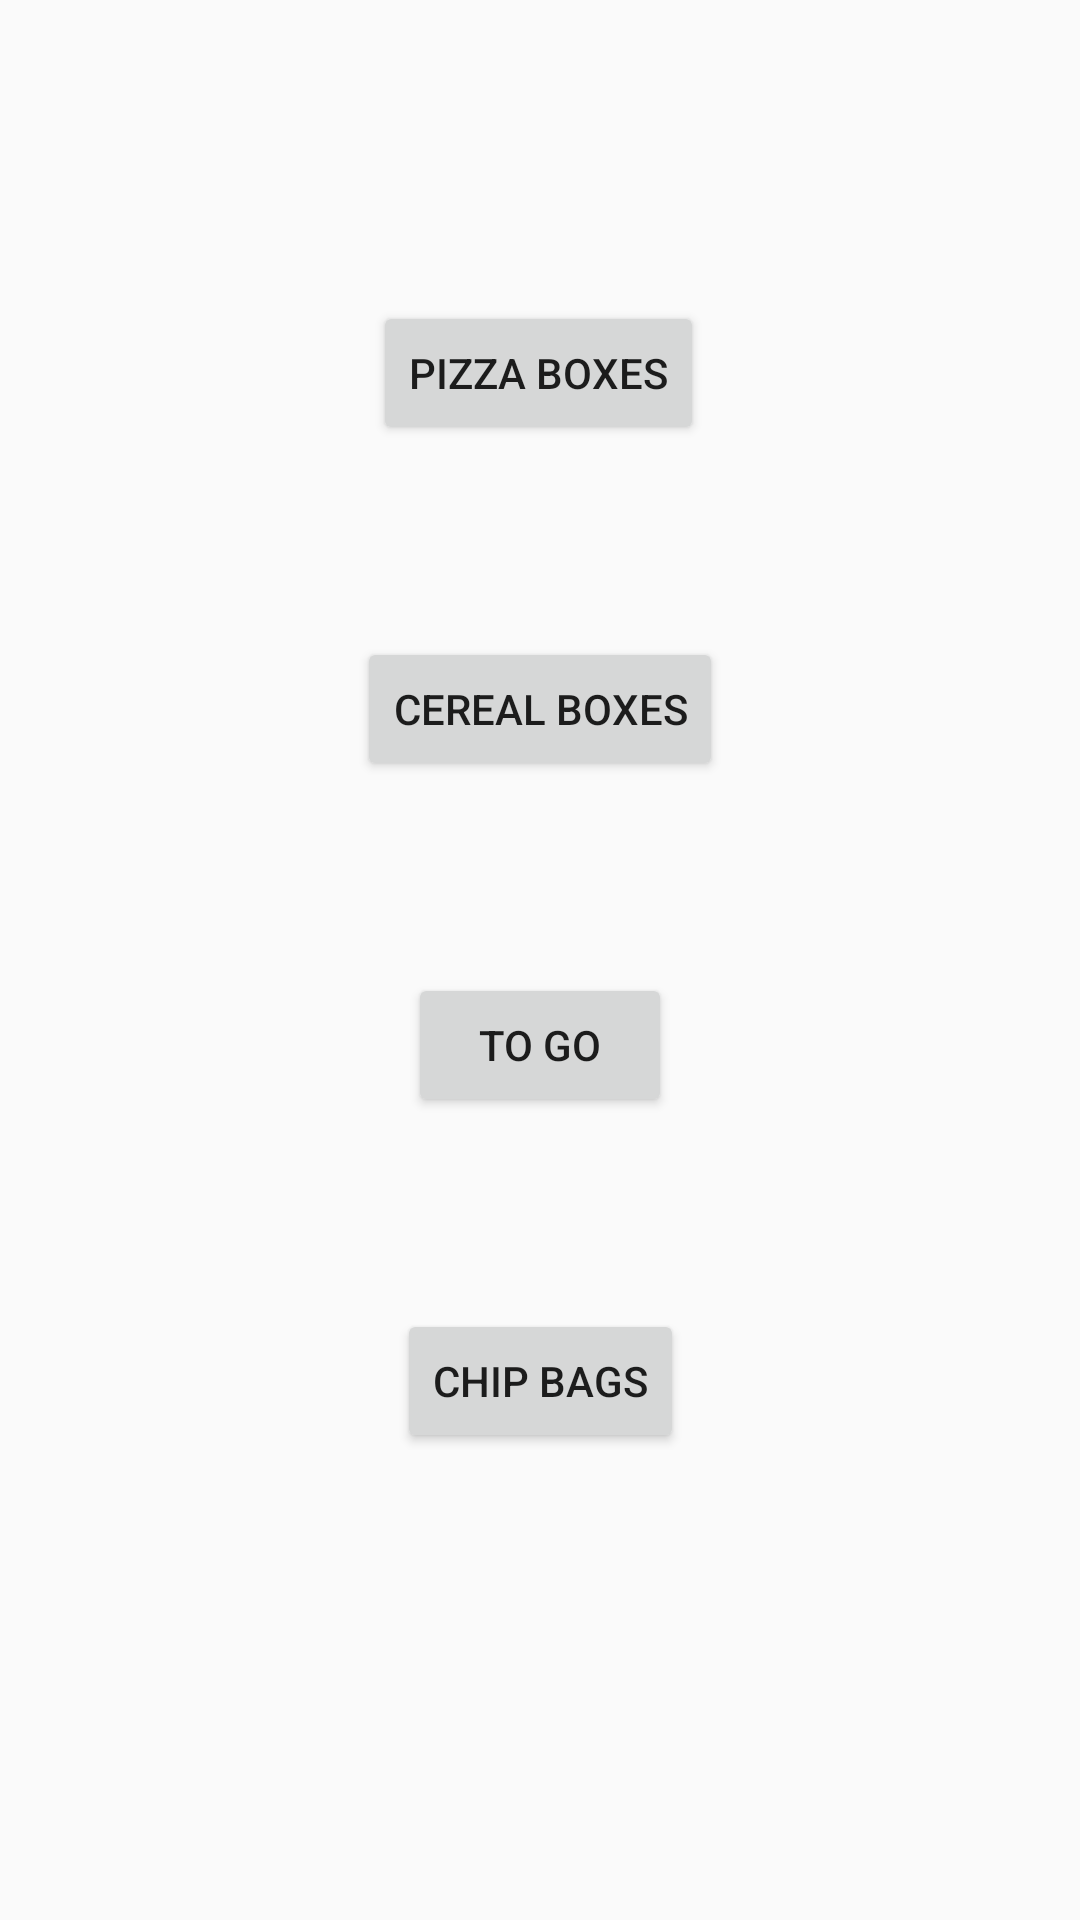

Android layout source for this screen:
<!-- AndroidManifest.xml: application theme AppTheme -->
<!-- res/layout/activity_display_foods.xml -->
<?xml version="1.0" encoding="utf-8"?>
<android.support.constraint.ConstraintLayout xmlns:android="http://schemas.android.com/apk/res/android"
    xmlns:app="http://schemas.android.com/apk/res-auto"
    xmlns:tools="http://schemas.android.com/tools"
    android:layout_width="match_parent"
    android:layout_height="match_parent"
    tools:context=".DisplayFoods">

    <Button
        android:id="@+id/button5"
        android:layout_width="wrap_content"
        android:layout_height="wrap_content"
        android:layout_marginTop="64dp"
        android:onClick="displayPizzaBoxes"
        android:text="Pizza Boxes"
        app:layout_constraintBottom_toBottomOf="parent"
        app:layout_constraintEnd_toEndOf="parent"
        app:layout_constraintHorizontal_bias="0.498"
        app:layout_constraintStart_toStartOf="parent"
        app:layout_constraintTop_toTopOf="parent"
        app:layout_constraintVertical_bias="0.069" />

    <Button
        android:id="@+id/button14"
        android:layout_width="wrap_content"
        android:layout_height="wrap_content"
        android:layout_marginTop="64dp"
        android:onClick="displayCerealBoxes"
        android:text="Cereal Boxes"
        app:layout_constraintEnd_toEndOf="parent"
        app:layout_constraintHorizontal_bias="0.5"
        app:layout_constraintStart_toStartOf="parent"
        app:layout_constraintTop_toBottomOf="@+id/button5" />

    <Button
        android:id="@+id/button15"
        android:layout_width="wrap_content"
        android:layout_height="wrap_content"
        android:layout_marginTop="64dp"
        android:onClick="displayToGoBoxes"
        android:text="To Go"
        app:layout_constraintEnd_toEndOf="parent"
        app:layout_constraintStart_toStartOf="parent"
        app:layout_constraintTop_toBottomOf="@+id/button14" />

    <Button
        android:id="@+id/button16"
        android:layout_width="wrap_content"
        android:layout_height="wrap_content"
        android:layout_marginTop="64dp"
        android:onClick="displayChipBags"
        android:text="Chip Bags"
        app:layout_constraintEnd_toEndOf="parent"
        app:layout_constraintStart_toStartOf="parent"
        app:layout_constraintTop_toBottomOf="@+id/button15" />
</android.support.constraint.ConstraintLayout>
<!-- resources referenced by this layout -->
<resources>
  <style name="AppTheme" parent="Base.Theme.AppCompat.Light.DarkActionBar">
          
          <item name="colorPrimary">@color/Main</item>
          <item name="colorPrimaryDark">@color/Main</item>
          <item name="colorAccent">@color/colorAccent</item>
      </style>
  <color name="Main">#07b413</color>
  <color name="colorAccent">#FF4081</color>
</resources>
